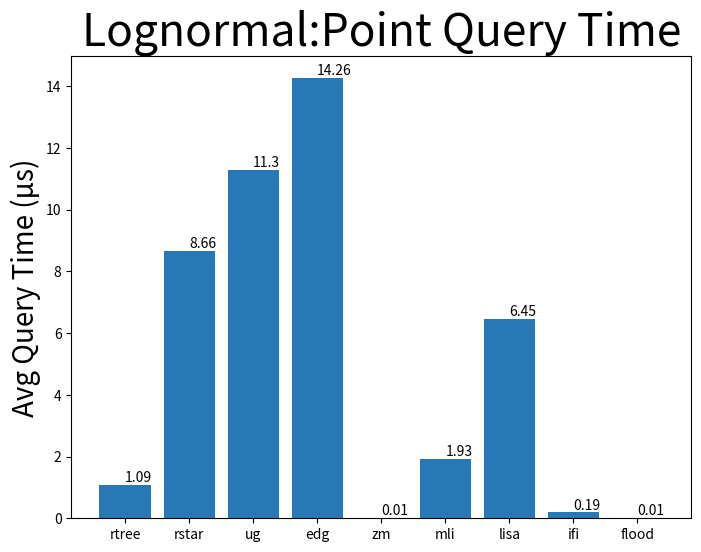

Recreate this plot in Python.
import matplotlib.pyplot as plt

# 索引及其对应的点查询时间数据
index_names = ["rtree", "rstar", "ug", "edg", "zm", "mli", "lisa", "ifi", "flood"]
query_times = [1.09, 8.66, 11.3, 14.26, 0.01, 1.93, 6.45, 0.19, 0.01]  # 这里是示例数据，你需要替换成你自己的数据

# 绘制条形图
plt.figure(figsize=(8, 6))
bars = plt.bar(index_names, query_times, color=(40 / 255, 120 / 255, 181 / 255))

# 在条形图上显示数值
for bar in bars:
    yval = bar.get_height()
    plt.text(bar.get_x() + bar.get_width() / 2, yval, round(yval, 2), va='bottom')
# 添加标签和标题

plt.ylabel('Avg Query Time (μs)',fontsize=20)
plt.title('Lognormal:Point Query Time',fontsize=32)

plt.savefig("lognormal_point_query.pdf")
# 显示条形图
plt.show()
